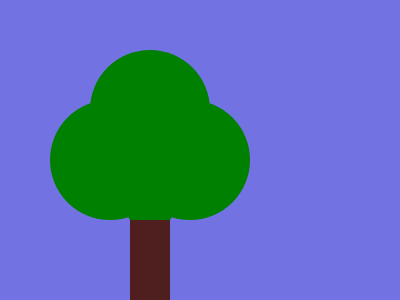

Recreate this image using only HTML and CSS.

<!DOCTYPE html>
<html lang="en">
<head>
    <meta charset="UTF-8">
    <meta http-equiv="X-UA-Compatible" content="IE=edge">
    <meta name="viewport" content="width=device-width, initial-scale=1.0">
    <title>practice11.Css</title>
</head>
<body class="body">
    <style>
    .body{
        background-color: #7272e3;
    }
    .circle1{
        height: 120px;
        width: 120px;
        border-radius: 90px;
        background-color: green;
        position: fixed;
        top:100px;
        left: 50px;
    }
    .circle2{
        height: 120px;
        width: 120px;
        border-radius: 90px;
        background-color: green;
        position: fixed;
        top:100px;
        left: 130px;
    }
    .circle3{
        height: 120px;
        width: 120px;
        border-radius: 90px;
        background-color: green;
        position: fixed;
        top:50px;
        left: 90px;
    }
    .circle5{
        height: 100px;
        width: 100px;
        border-radius: 90px;
        background-color: green;
        position: fixed;
        top:170px;
        left: 900px;
    }
    .circle6{
        height: 100px;
        width: 100px;
        border-radius: 90px;
        background-color: green;
        position: fixed;
        top:230px;
        left: 900px;
    }
    .rectangle1{
        height: 100px;
        width: 40px;
        background-color: #4f1f1f;
        position: fixed;
        top: 220px;
        left: 130px;
    }
    .circle4{
        height: 50px;
        width: 50px;
        border-radius: 50px;
        background-color: green;
        position: fixed;
        top:180px;
        left: 125px;
    }
    .rectangle2{
        height: 100px;
        width: 1600px;
        background-color: green;
        position: fixed;
        top: 320px;
        left: 00px;
    }
    .rectangle3{
        height: 200px;
        width: 1600px;
        background-color:rgb(91, 87, 44);
        position: fixed;
        top: 420px;
        left: 00px;
    }
    </style>
<div class="circle1"></div>
<div class="circle2"></div>
<div class="circle3"></div>
<div class="circle4"></div>
<div class="circle5"></div>
<div class="circle6"></div>
<div class="rectangle1"></div>
<div class="rectangle2"></div>
<div class="rectangle3"></div>
    
</body>
</html>